Image classification data set "Dataset" (vineetp20/Img_Det on GitHub). Class labels (3): Coke, Mirinda, Sprite.

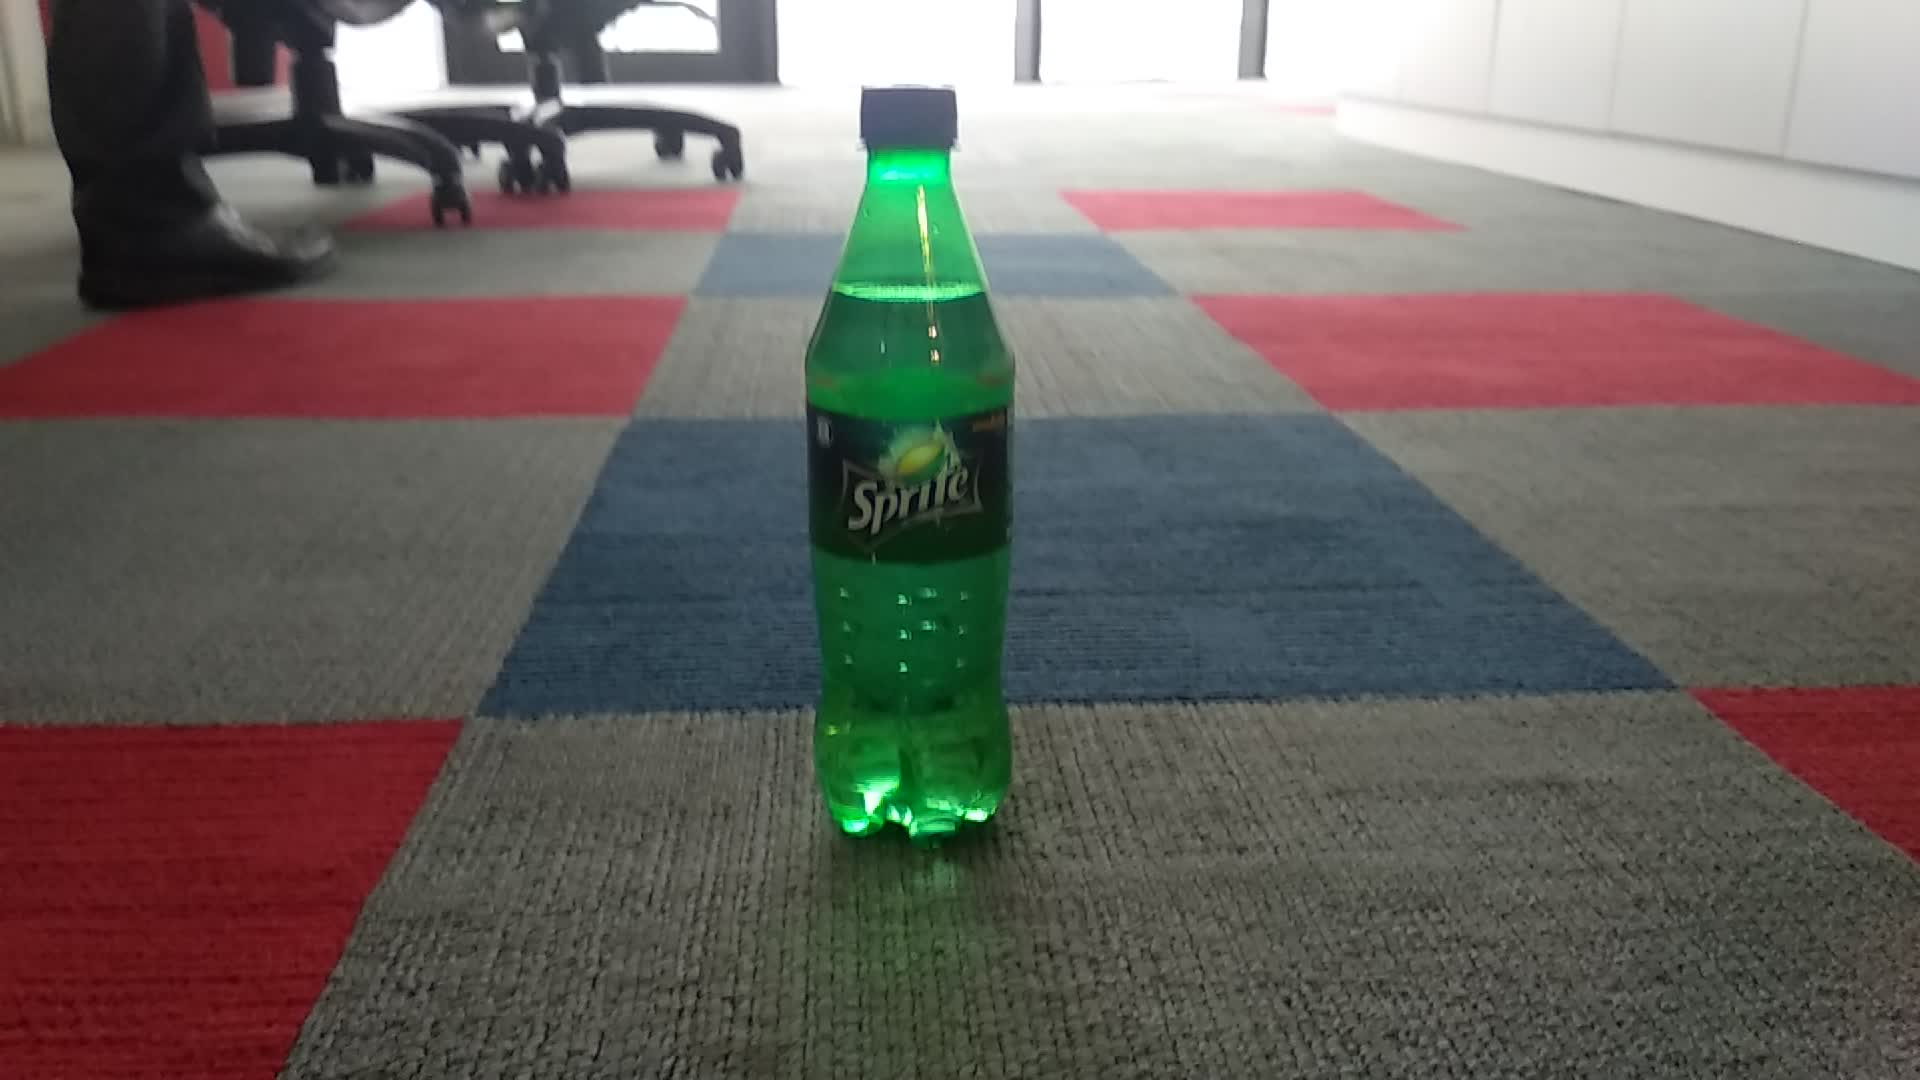
Label: Sprite

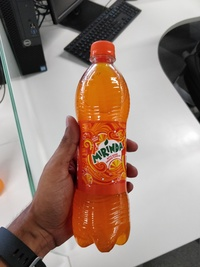
Label: Mirinda

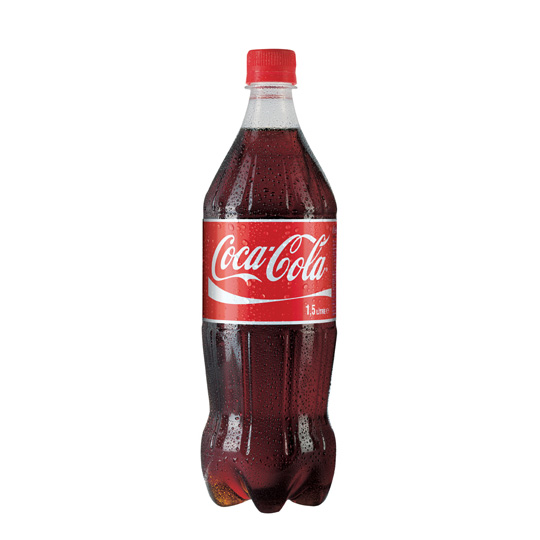
Label: Coke

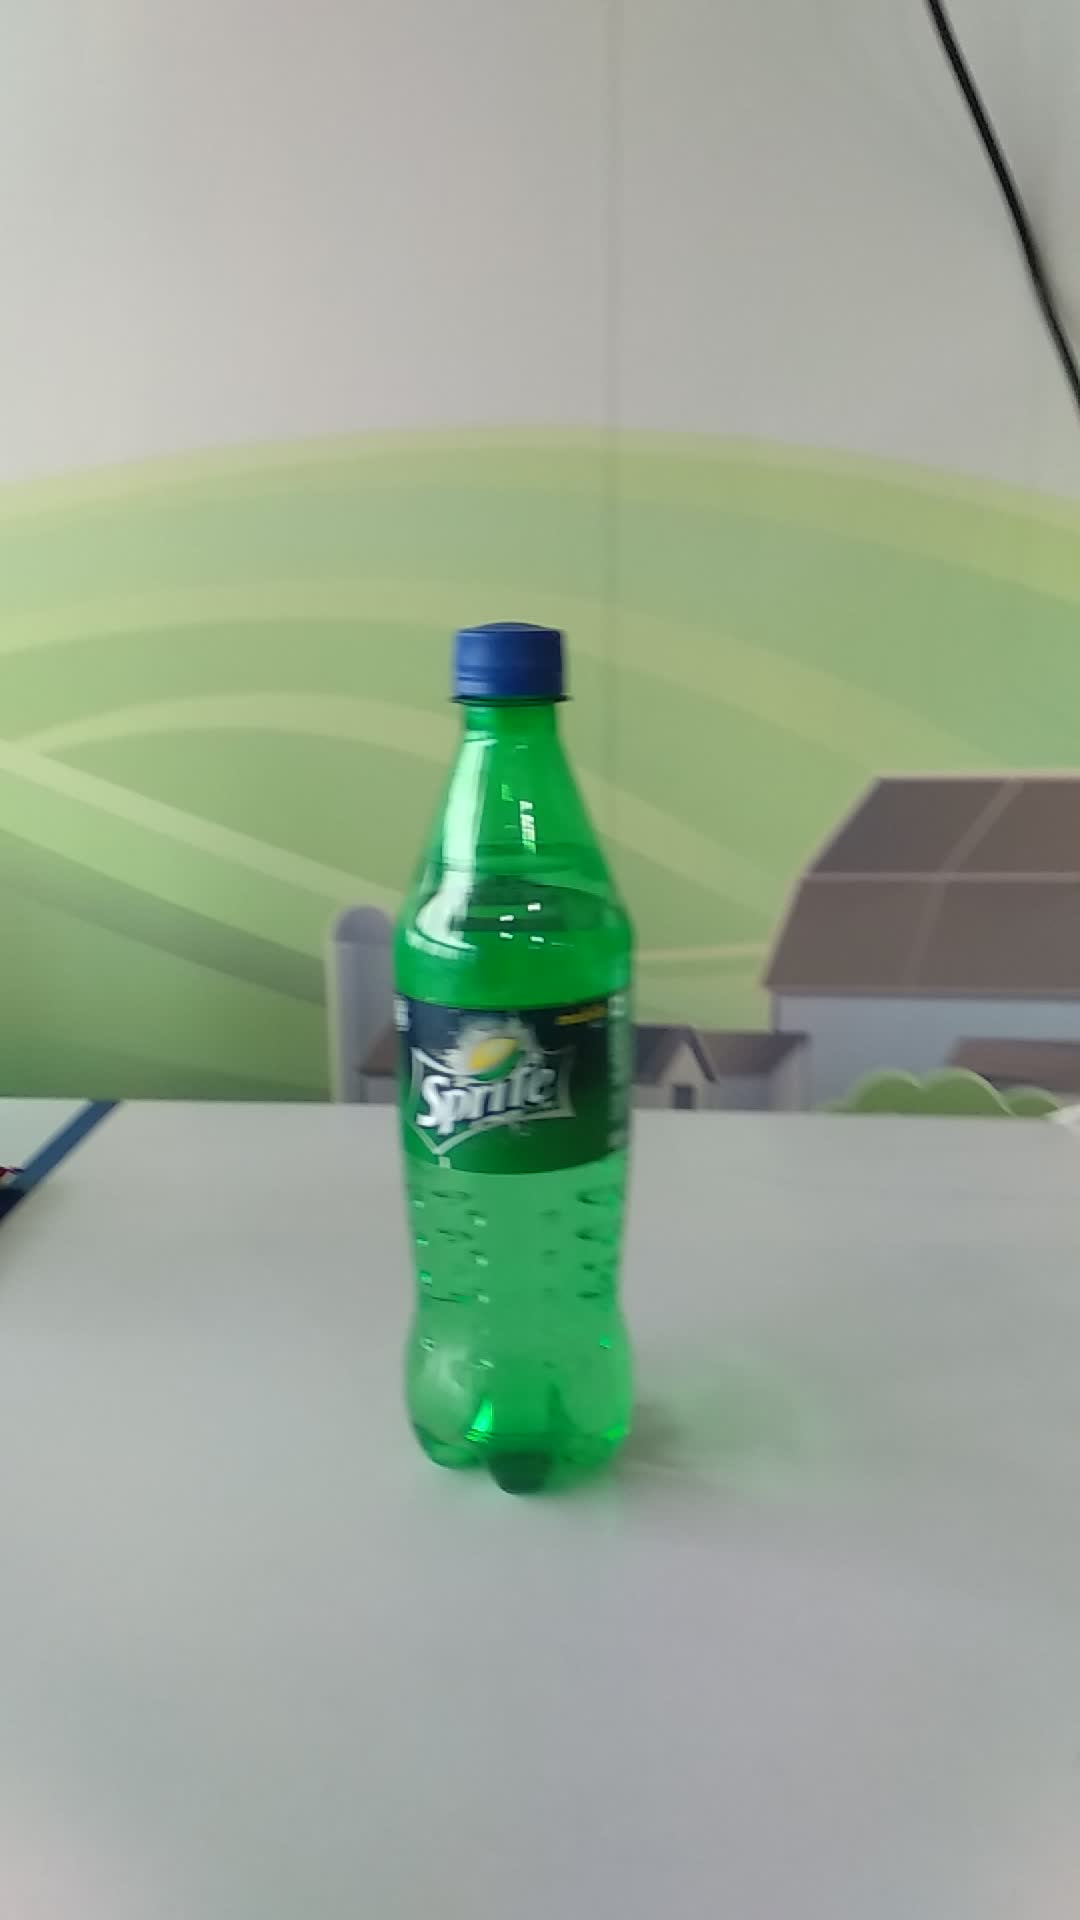
Label: Sprite

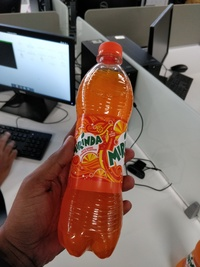
Label: Mirinda

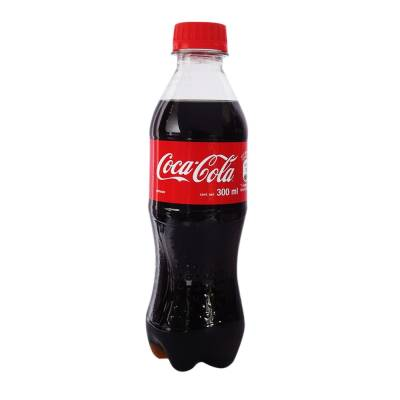
Label: Coke
